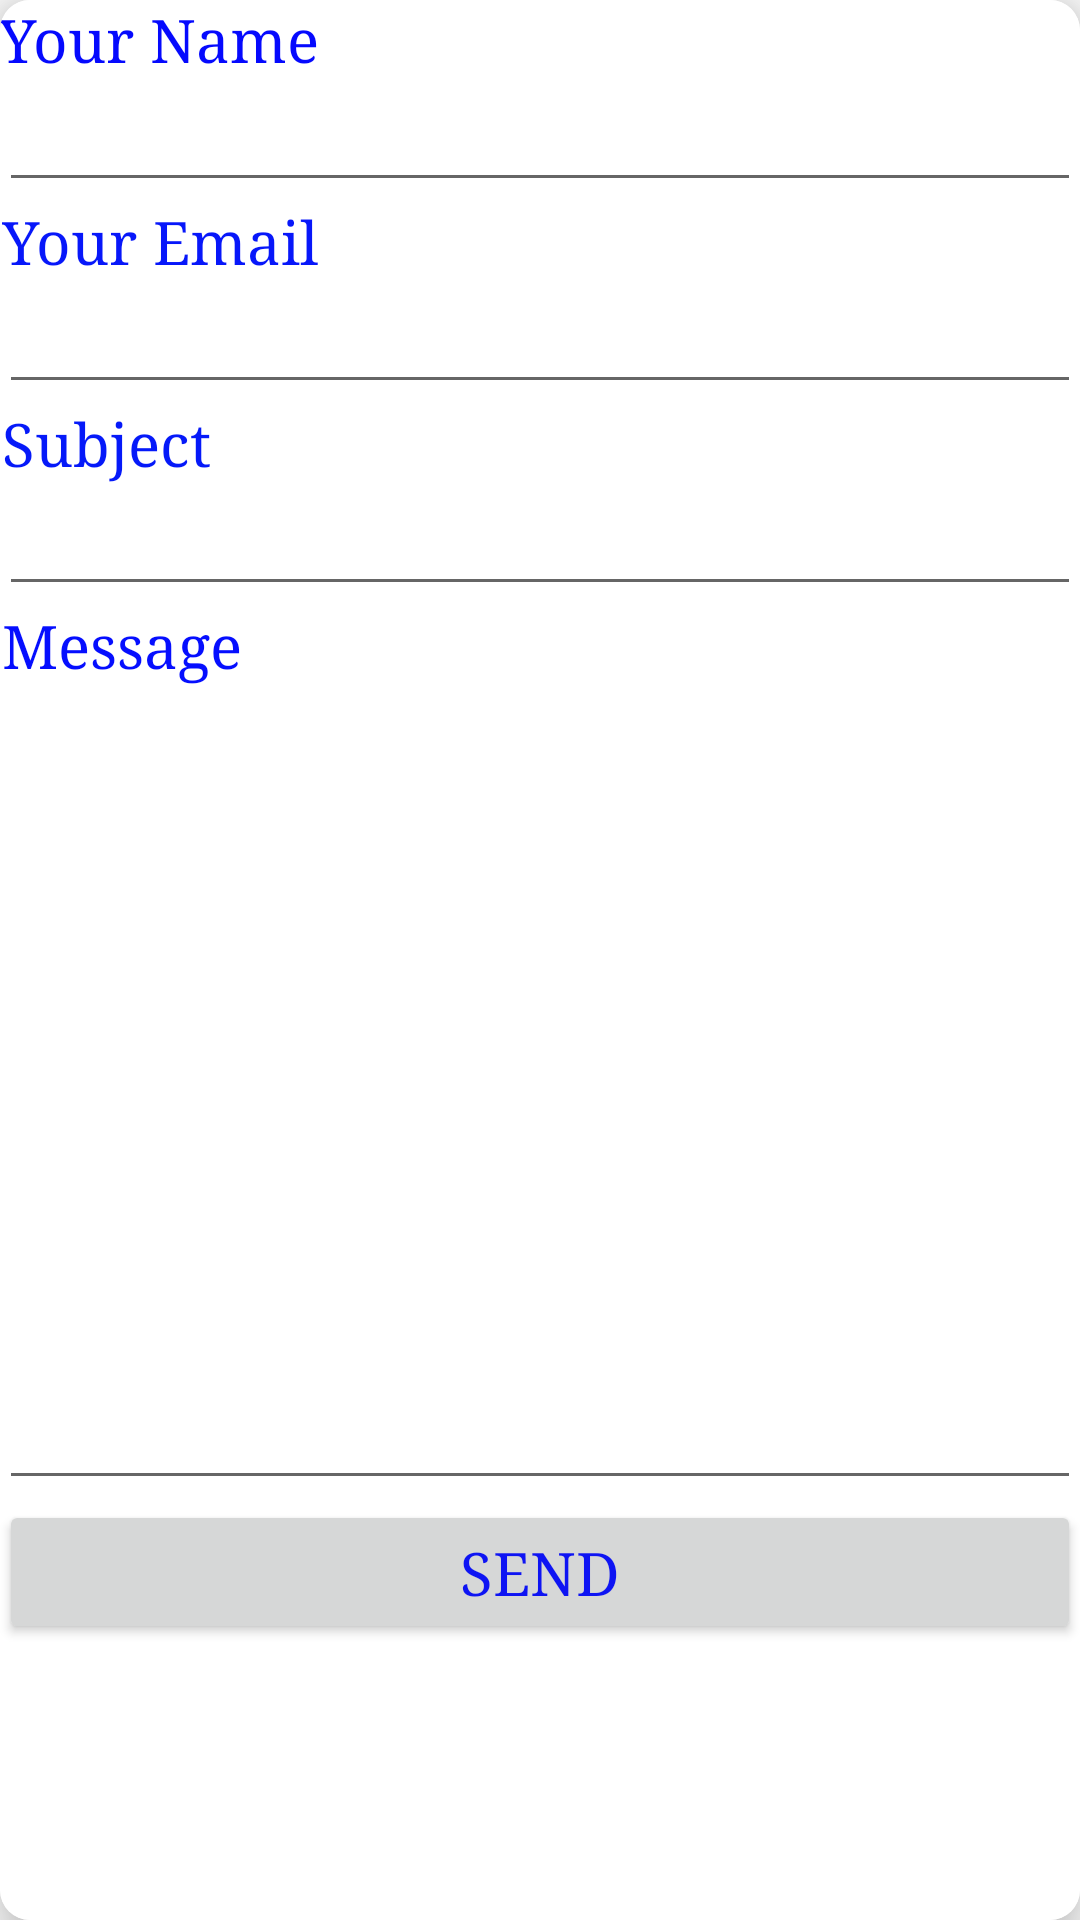

This screen was rendered from an Android layout file. Write that file and the resources it references.
<!-- AndroidManifest.xml: application theme AppTheme -->
<!-- res/layout/activity_contact_form.xml -->
<?xml version="1.0" encoding="utf-8"?>

<android.support.v7.widget.CardView
    xmlns:android="http://schemas.android.com/apk/res/android"
    xmlns:card_view="http://schemas.android.com/apk/res-auto"
    android:layout_margin="10dp"
    card_view:cardCornerRadius="10dp"
    card_view:cardElevation="10dp"
    android:layout_height="wrap_content"
    android:layout_width="wrap_content">

<RelativeLayout
    xmlns:android="http://schemas.android.com/apk/res/android"
    xmlns:tools="http://schemas.android.com/tools"
    android:layout_width="match_parent"
    android:layout_height="match_parent"
    android:paddingBottom="@dimen/activity_vertical_margin"
    android:paddingLeft="@dimen/activity_horizontal_margin"
    android:paddingRight="@dimen/activity_horizontal_margin"
    android:paddingTop="@dimen/activity_vertical_margin"
    tools:context="zw.co.power.www.powervision.ContactForm" android:onClick="send_click"
    android:background="#FFFFFFFF">


    <TextView
        android:layout_width="wrap_content"
        android:layout_height="wrap_content"
        android:text="@string/form1"
        android:id="@+id/textView2"
        android:layout_alignParentTop="true"
        android:layout_alignParentLeft="true"
        android:layout_alignParentStart="true" android:textColor="#0509fe" android:textSize="20dp"
        android:typeface="serif"/>
    <EditText
        android:layout_width="match_parent"
        android:layout_height="wrap_content"
        android:id="@+id/name"
        android:layout_below="@+id/textView2" android:layout_alignParentLeft="true"
        android:layout_alignParentStart="true"/>
    <TextView
        android:layout_width="wrap_content"
        android:layout_height="wrap_content"
        android:text="@string/form2"
        android:id="@+id/textView3"
        android:textColor="#0717fa" android:textSize="20dp"
        android:layout_below="@+id/name" android:layout_alignRight="@+id/textView2"
        android:layout_alignEnd="@+id/textView2" android:typeface="serif"/>
    <EditText
        android:layout_width="match_parent"
        android:layout_height="wrap_content"
        android:id="@+id/email"
        android:layout_below="@+id/textView3" android:layout_alignParentLeft="true"
        android:layout_alignParentStart="true"/>
    <TextView
        android:layout_width="wrap_content"
        android:layout_height="wrap_content"
        android:text="@string/form3"
        android:id="@+id/textView4"
        android:textColor="#0519f9"
        android:textSize="20dp"
        android:layout_below="@+id/email" android:layout_alignLeft="@+id/textView3"
        android:layout_alignStart="@+id/textView3" android:typeface="serif"/>
    <EditText
        android:layout_width="match_parent"
        android:layout_height="wrap_content"
        android:id="@+id/subject"
        android:layout_below="@+id/textView4" android:layout_alignParentLeft="true"
        android:layout_alignParentStart="true"/>
    <TextView
        android:layout_width="wrap_content"
        android:layout_height="wrap_content"
        android:text="@string/form4"
        android:id="@+id/textView5"
        android:textSize="20dp" android:textColor="#050eff"
        android:layout_below="@+id/subject" android:layout_alignLeft="@+id/textView4"
        android:layout_alignStart="@+id/textView4" android:typeface="serif"/>
    <EditText
        android:layout_width="match_parent"
        android:layout_height="wrap_content"
        android:id="@+id/message"
        android:layout_above="@+id/button" android:layout_alignParentRight="true"
        android:layout_alignParentEnd="true"/>
    <Button
        android:layout_width="match_parent"
        android:layout_height="wrap_content"
        android:text="@string/form5"
        android:id="@+id/button"
        android:onClick="send_click"
        android:textColor="#0e14f3" android:textSize="20dp" android:layout_alignParentBottom="true"
        android:layout_alignParentRight="true" android:layout_alignParentEnd="true"
        android:layout_marginBottom="92dp" android:typeface="serif"/>
</RelativeLayout>
</android.support.v7.widget.CardView>
<!-- resources referenced by this layout -->
<resources>
  <string name="form1">Your Name</string>
  <string name="form2">Your Email</string>
  <string name="form3">Subject</string>
  <string name="form4">Message</string>
  <string name="form5">SEND</string>
  <style name="AppTheme" parent="Theme.AppCompat.Light.DarkActionBar">
          
          <item name="colorPrimary">@color/colorPrimary</item>
          <item name="colorPrimaryDark">@color/colorPrimaryDark</item>
          <item name="colorAccent">@color/colorAccent</item>
          <item name="android:windowDisablePreview">true</item>
  
      </style>
  <!-- not gathered from this repository: default colours our renderer supplied (Android Studio template values) -->
  <color name="colorPrimary">#FF6200EE</color>
  <color name="colorPrimaryDark">#FF3700B3</color>
  <color name="colorAccent">#FF03DAC5</color>
</resources>
